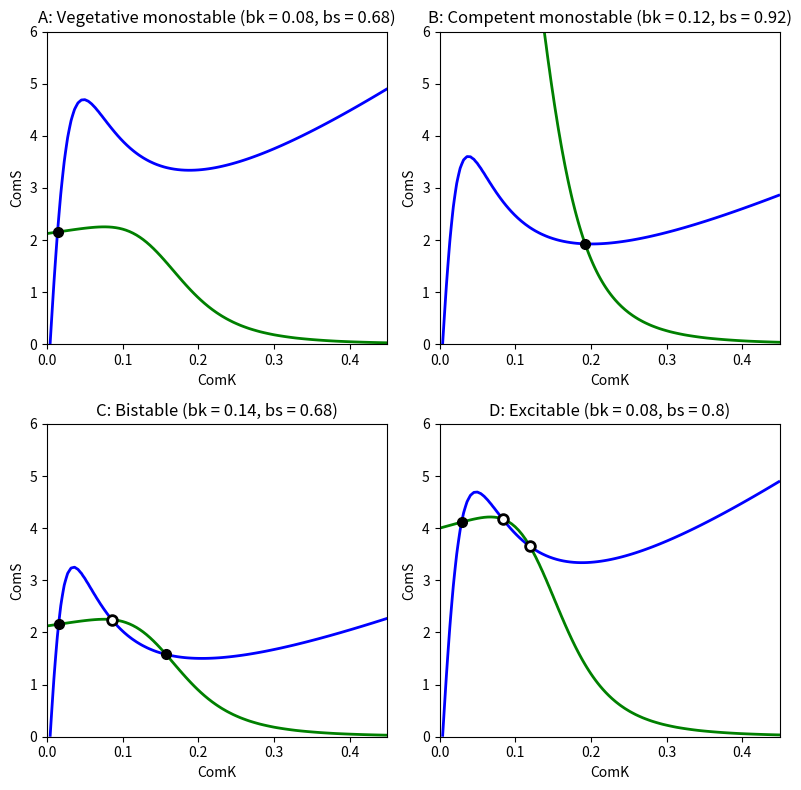

The matplotlib source for this figure:
import numpy as np
import matplotlib.pyplot as plt
from scipy.optimize import fsolve

ak = 0.004
k0 = 0.2
k1 = 0.222
n = 2
p = 5

def ComK(K, S, bk):
    return ak + ((bk * K**n) / (k0**n + K**n)) - (K / (1 + K + S))

def ComS(K, S, bs):
    return (bs / (1 + (K/k1)**p)) - (S / (1 + K + S))

def equations(vars, bk, bs):
    k, s = vars
    return [ComK(k, s, bk), ComS(k, s, bs)]

def plot_nullclines(bk, bs, ax, title, initial_guesses, empty_indices):
    K_vals = np.linspace(0, 0.45, 100)  # Creer 100 valeur en tre 0 et 0.5
    S_vals = np.linspace(0, 6, 100)

    K, S = np.meshgrid(K_vals, S_vals)  # Il fait un tableau par valeur de K pour une valeur de S, il y a 100 meme tableau K avec 100 lignes de 0 à 0.45 et 100 tableau avec 100 lignes d'une valeur different pour chaque tableau S

    # Calcul des nullclines
    dK_dt = ComK(K, S, bk)
    dS_dt = ComS(K, S, bs)

    # Tracer les nullclines
    ax.contour(K, S, dK_dt, levels=[0], colors='blue', linewidths=2)
    ax.contour(K, S, dS_dt, levels=[0], colors='green', linewidths=2)

    # Tracer les intersections basées sur les estimations initiales
    for i, guess in enumerate(initial_guesses):
        intersection = fsolve(equations, guess, args=(bk, bs))
        if i in empty_indices:
            ax.plot(intersection[0], intersection[1], 'o', markeredgecolor='black', markerfacecolor='white', markersize=7, markeredgewidth = 2)
        else:
            ax.plot(intersection[0], intersection[1], 'o', markeredgecolor='black', markerfacecolor='black', markersize=7)

    ax.set_xlabel('ComK')
    ax.set_ylabel('ComS')
    ax.set_title(title)

# Créer une figure avec une grille de sous-figures
fig, axs = plt.subplots(2, 2, figsize=(8, 8))

# Estimations initiales pour chaque sous-figure
initial_guesses_A = [[0.01, 2.0]]
initial_guesses_B = [[0.2, 2.0]]
initial_guesses_C = [[0.01, 2.0], [0.1, 2.2], [0.16, 1.8]]
initial_guesses_D = [[0.029, 4.1], [0.08, 4.2], [0.12, 3.8]]

# Indices des points à rendre vides
empty_indices_C = [1]
empty_indices_D = [1, 2]

# Tracer les nullclines dans chaque sous-figure avec les titres personnalisés et les estimations initiales
plot_nullclines(bk=0.08, bs=0.68, ax=axs[0, 0], title='A: Vegetative monostable (bk = 0.08, bs = 0.68)', initial_guesses=initial_guesses_A, empty_indices=[])
plot_nullclines(bk=0.12, bs=0.92, ax=axs[0, 1], title='B: Competent monostable (bk = 0.12, bs = 0.92)', initial_guesses=initial_guesses_B, empty_indices=[])
plot_nullclines(bk=0.14, bs=0.68, ax=axs[1, 0], title='C: Bistable (bk = 0.14, bs = 0.68)', initial_guesses=initial_guesses_C, empty_indices=empty_indices_C)
plot_nullclines(bk=0.08, bs=0.8, ax=axs[1, 1], title='D: Excitable (bk = 0.08, bs = 0.8)', initial_guesses=initial_guesses_D, empty_indices=empty_indices_D)

# Ajuster les espaces entre les sous-figures
plt.tight_layout()

# Sauvegarder la figure
plt.savefig('Fig_S3_combined.png', dpi=300)

# Afficher la figure
plt.show()
